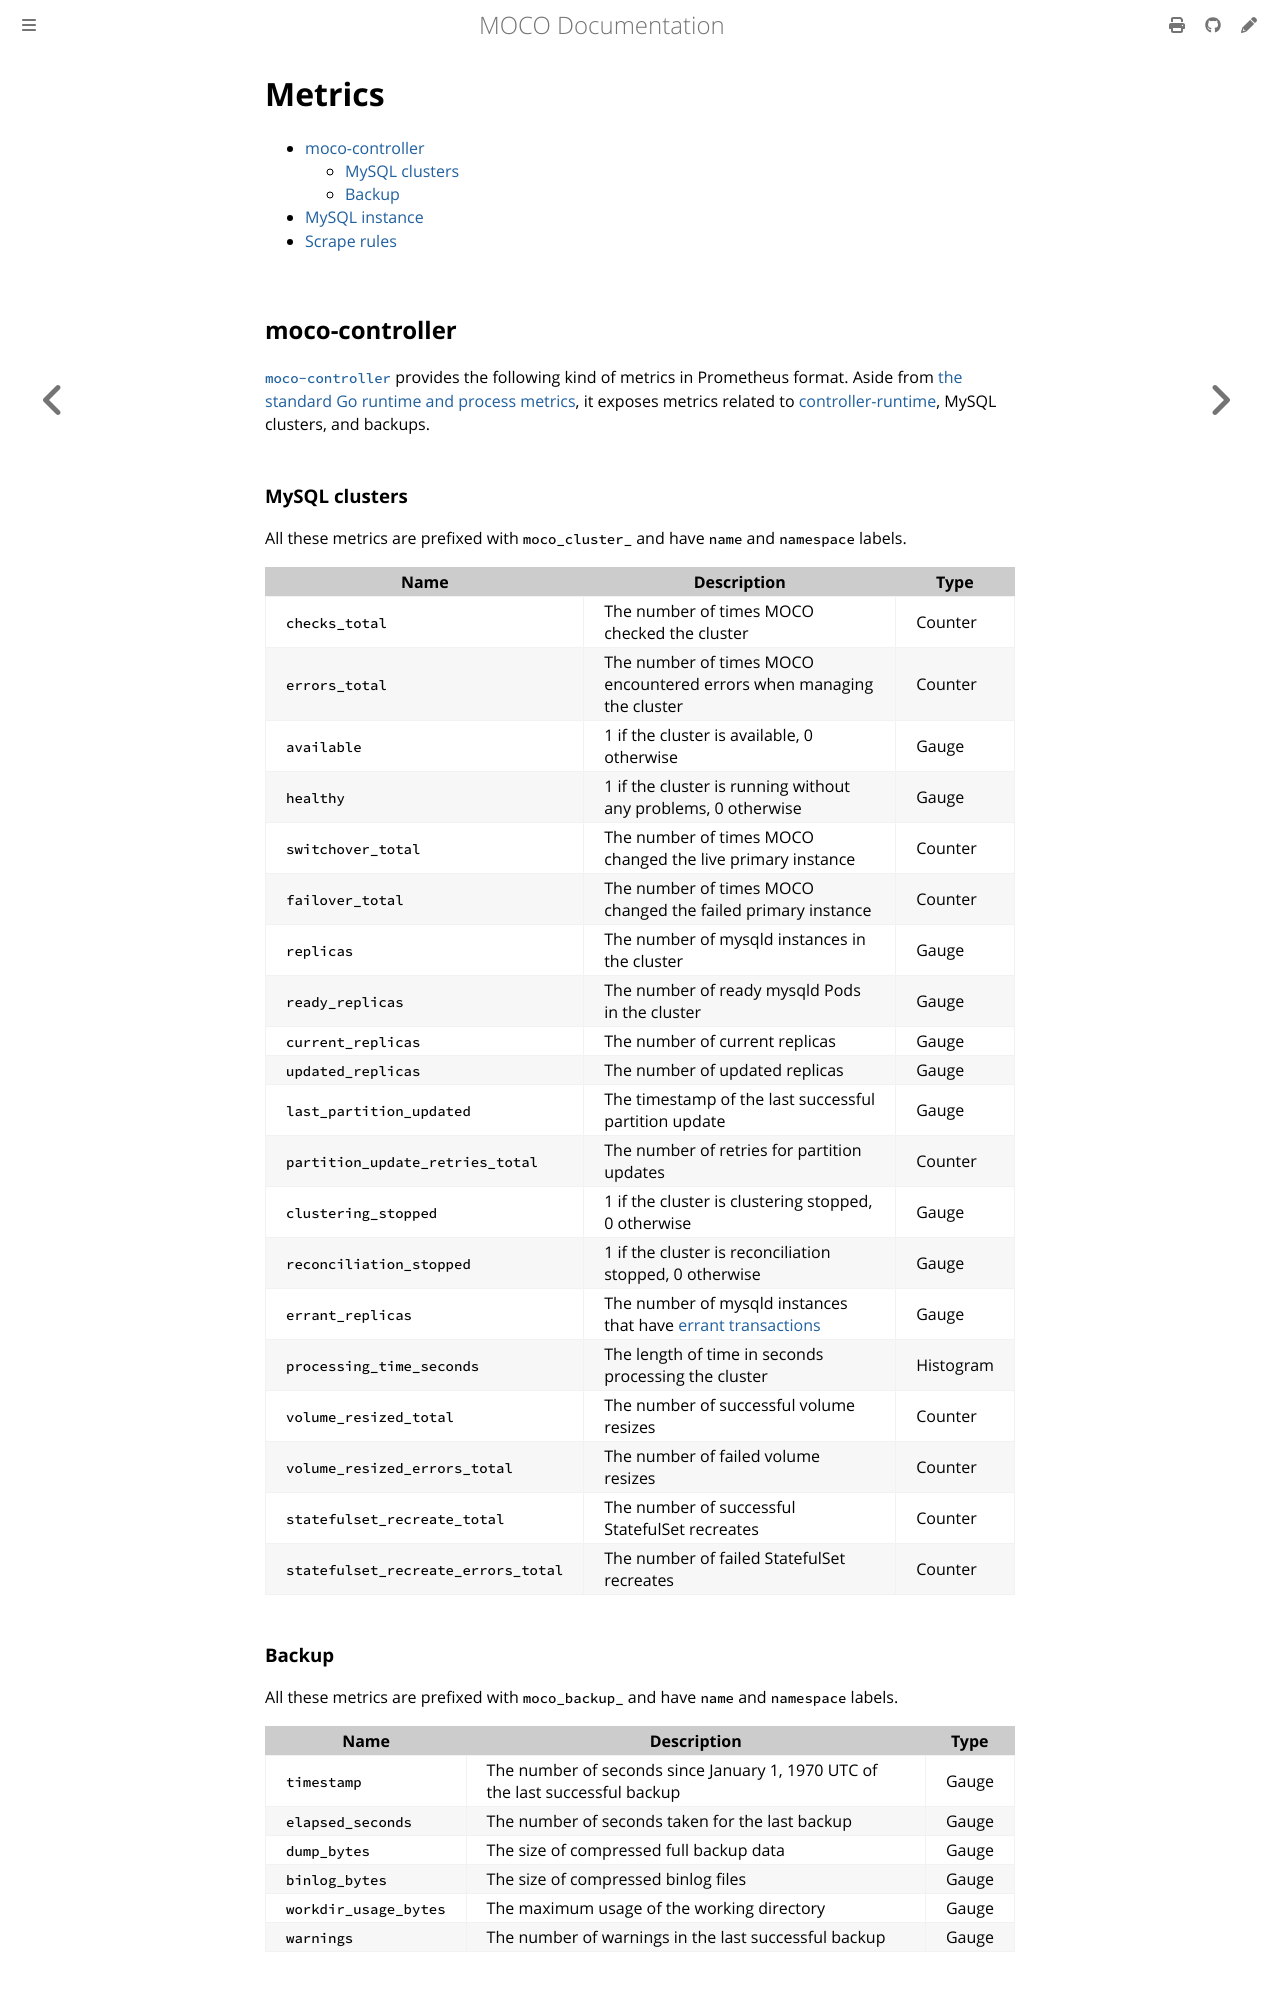

repository: cybozu-go/moco · page: metrics.html · generator: mdbook

Metrics
=======

- [moco-controller](#moco-controller)
  - [MySQL clusters](#mysql-clusters)
  - [Backup](#backup)
- [MySQL instance](#mysql-instance)
- [Scrape rules](#scrape-rules)

## moco-controller

[`moco-controller`](moco-controller.md) provides the following kind of metrics in Prometheus format.
Aside from [the standard Go runtime and process metrics][standard], it exposes metrics related to [controller-runtime][], MySQL clusters, and backups.

### MySQL clusters

All these metrics are prefixed with `moco_cluster_` and have `name` and `namespace` labels.

| Name                                | Description                                                            | Type      |
|-------------------------------------|------------------------------------------------------------------------|-----------|
| `checks_total`                      | The number of times MOCO checked the cluster                           | Counter   |
| `errors_total`                      | The number of times MOCO encountered errors when managing the cluster  | Counter   |
| `available`                         | 1 if the cluster is available, 0 otherwise                             | Gauge     |
| `healthy`                           | 1 if the cluster is running without any problems, 0 otherwise          | Gauge     |
| `switchover_total`                  | The number of times MOCO changed the live primary instance             | Counter   |
| `failover_total`                    | The number of times MOCO changed the failed primary instance           | Counter   |
| `replicas`                          | The number of mysqld instances in the cluster                          | Gauge     |
| `ready_replicas`                    | The number of ready mysqld Pods in the cluster                         | Gauge     |
| `current_replicas`                  | The number of current replicas                                         | Gauge     |
| `updated_replicas`                  | The number of updated replicas                                         | Gauge     |
| `last_partition_updated`            | The timestamp of the last successful partition update                  | Gauge     |
| `partition_update_retries_total`    | The number of retries for partition updates                            | Counter   |
| `clustering_stopped`                | 1 if the cluster is clustering stopped, 0 otherwise                    | Gauge     |
| `reconciliation_stopped`            | 1 if the cluster is reconciliation stopped, 0 otherwise                | Gauge     |
| `errant_replicas`                   | The number of mysqld instances that have [errant transactions][errant] | Gauge     |
| `processing_time_seconds`           | The length of time in seconds processing the cluster                   | Histogram |
| `volume_resized_total`              | The number of successful volume resizes                                | Counter   |
| `volume_resized_errors_total`       | The number of failed volume resizes                                    | Counter   |
| `statefulset_recreate_total`        | The number of successful StatefulSet recreates                         | Counter   |
| `statefulset_recreate_errors_total` | The number of failed StatefulSet recreates                             | Counter   |
